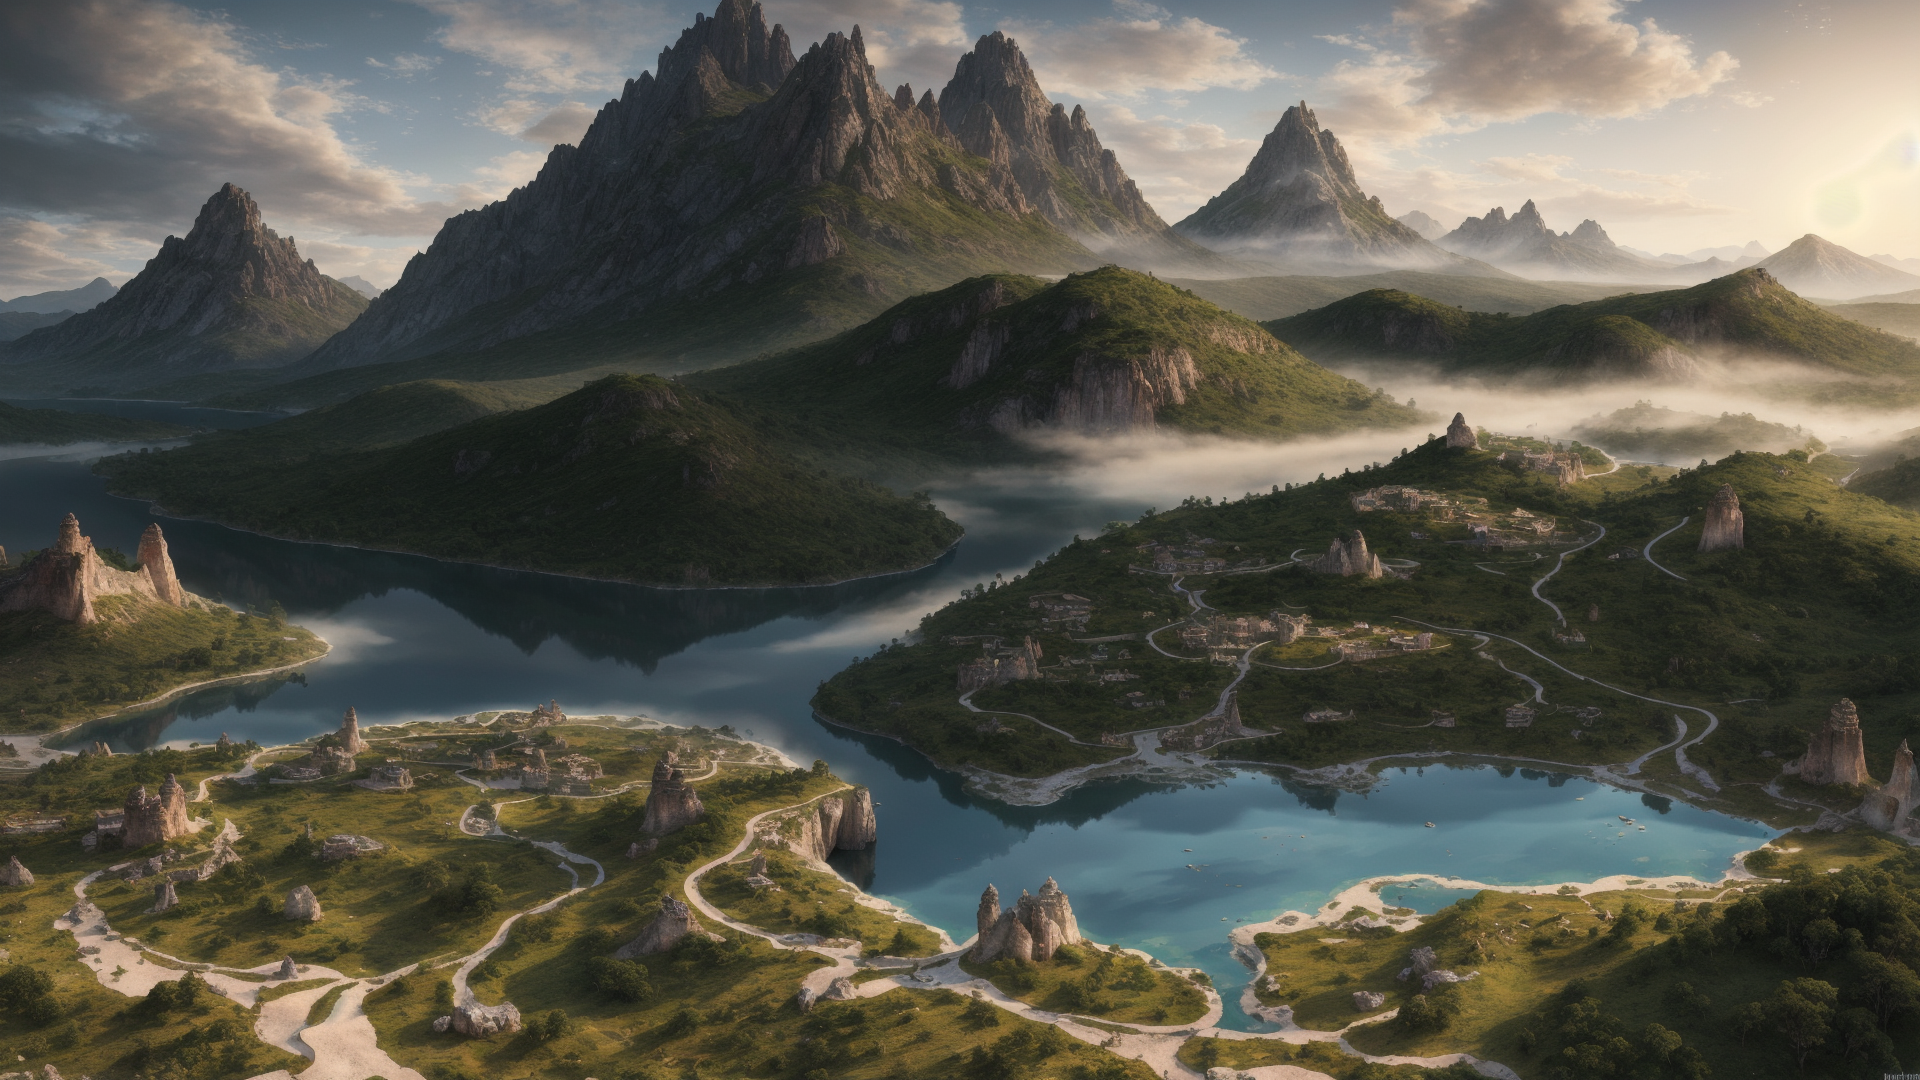
Generation parameters embedded in this image by AUTOMATIC1111 Stable Diffusion web UI or a fork of it (Forge, ...) (PNG 'parameters' text chunk):
sprawling landscapes,majestic mountains,enchanted forest,mystical rivers,shimmering lakes,towering waterfalls,ethereal fog,golden sunrise,silver moonlight,fantastical creatures,mythical beasts,ancient ruins,lost civilizations,floating islands,enchanted castles,crystal caverns,fiery volcanoes,icy tundras,lush greenery,vibrant flora,mythical gods,celestial skies,dramatic lighting,deep shadows,glowing horizons,panoramic views,atmospheric effects,surreal environments,8K ultra-high resolution,photorealistic textures,complex ecosystems,immersive worlds,expansive horizons,ambient lighting,detailed terrain,vibrant ecosystems,narrative elements,story-driven scenes,high dynamic range,depth of field,advanced rendering,powerful visual storytelling,atmospheric perspective,digital oil painting,grand scale,epic proportions,intricate details,visual poetry,vivid colors,high contrast,dramatic impact.,
Negative prompt: (worst quality, low quality:1.3),logo,(negativeXL_D),(ng_deepnegative_v1_75t),(BadNegAnatomyV1-neg),(badhandv4:2.1),(easynegative),(bad-hands-5:2.1),(5-funny-looking-fingers:2.1),bad-hands-5,bad_prompt_version2,deformed,missing limbs,amputated,disfigured,Ugly,Unrealistic Eyes,(disfigured, deformed, distorted:1.3),(un-detailed skin, lowres, bad anatomy, bad hands),missing fingers,extra digit,fewer digits,cropped,worst quality,low quality,normal quality,jpeg artifacts,signature,watermark,extra fingers,fused fingers,too many fingers,extra legs,extra arms,extra foot,cloned face,mutated hands,airbrushed,glossy,unretouched,Bad Lighting,Extra Limbs,merging,worst quality,bad lighting,cropped,blurry,low-quality,deformed,text,poorly drawn,bad art,bad angle,boring,low-resolution,worst quality,bad composition,terrible lighting,bad anatomy,
Steps: 30, Sampler: DPM++ 2M, Schedule type: Karras, CFG scale: 7, Seed: 2534201355, Size: 768x512, Model hash: ca2e3bd9f9, Model: landscapeRealistic_v20WarmColor, Denoising strength: 0.7, Clip skip: 2, Hires resize: 1920x1080, Hires upscaler: 003_realSR_BSRGAN_DFOWMFC_s64w8_SwinIR-L_x4_GAN, Version: v1.9.4